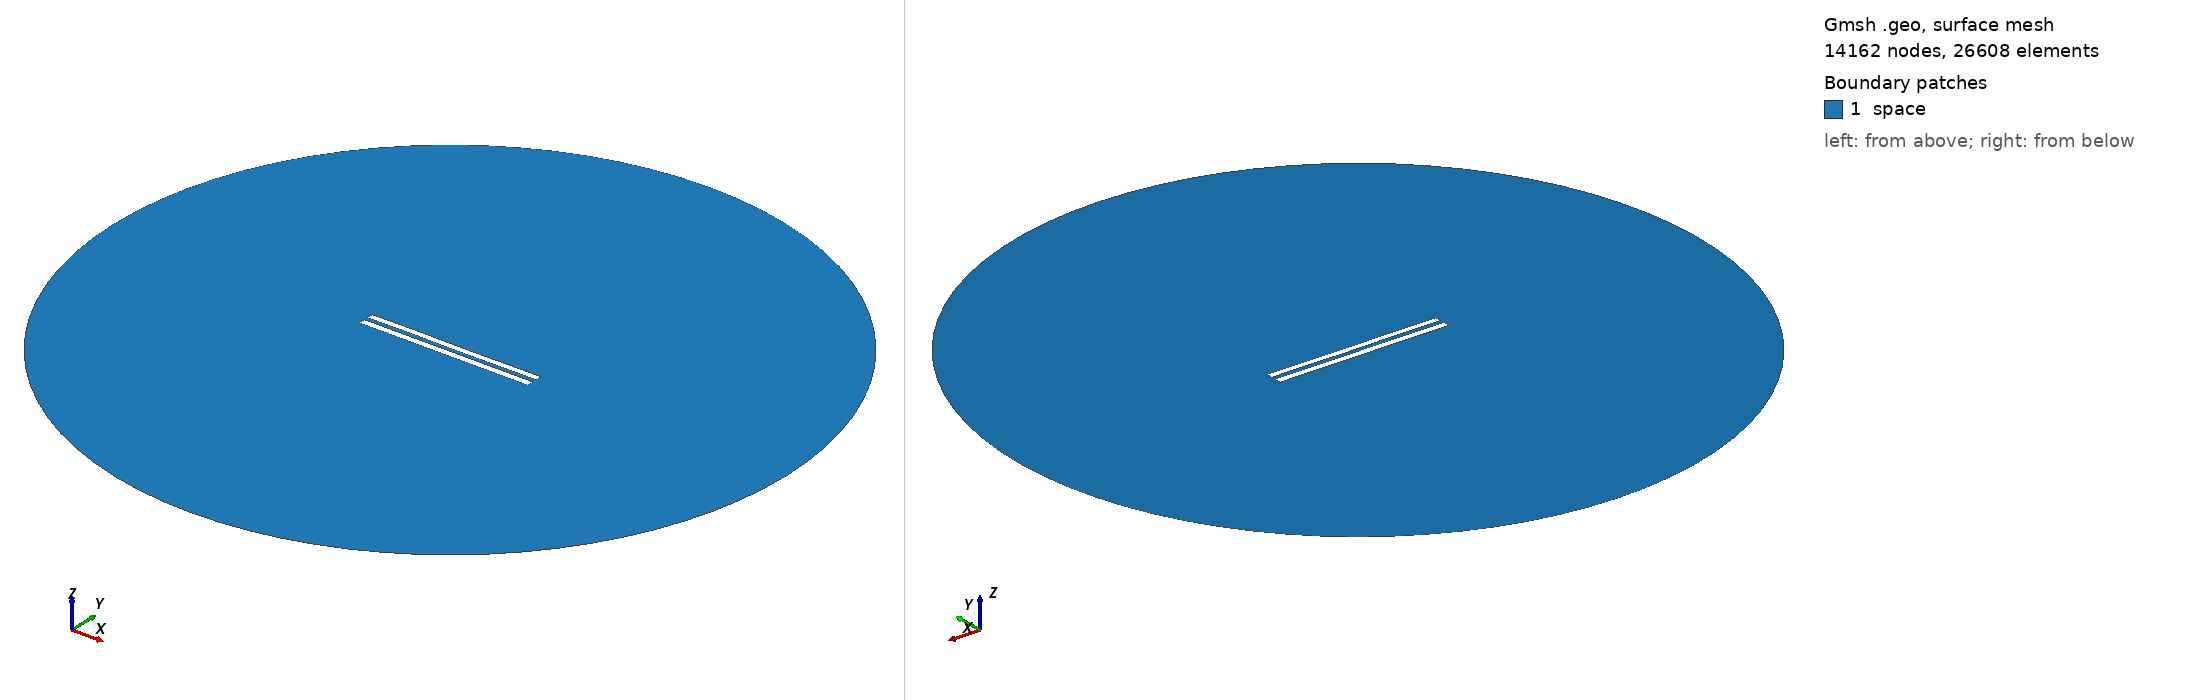

Gmsh geometry script, surface-meshed: 14162 nodes, 26608 surface elements. Boundary patches (legend numbers): 1 space. Left view from above one corner, right view from below the opposite corner. Legend entries are the model's physical surfaces. The drawing asked Gmsh for element sizes between 1% and 20% of the model's largest extent; the script's own settings can give other sizes.

=== 6069.geo (drawn) ===
//---------------------------------------
// Geometry kernel
//---------------------------------------

SetFactory("OpenCASCADE");



//---------------------------------------
// Parameters of the geometry
//---------------------------------------

// Overetch of the upper plate
overetch = 0.125;

// Distance between the plates
distance = 2.5;

// Discretization over the x axis (for the deformation)
nx = 50; 

// Length of the plate
L = 100 - overetch; 

// Number of modes
n = 4; 

// 1st mode coefficient
coeff(1) = 0.07499999999999998;
beta(1) = 0.596864 * 3.1415926535 / L;

// 2nd mode coefficient
coeff(2) = 0.0;
beta(2) = 1.49418 * 3.1415926535 / L;

// 3rd mode coefficient
coeff(3) = 0.07499999999999998;
beta(3) = 2.50025 * 3.1415926535 / L;

// 4th mode coefficient
coeff(4) = 0.07499999999999998;
beta(4) = 3.49999 * 3.1415926535 / L;



//---------------------------------------
// Upper plate (deformed rectangle)
//---------------------------------------

// Coordiantes of the upper plate
xmin = -50;
xmax = 50 - overetch;

// Height of the upper plate
yheight = 4 - 2 * overetch;

// Indexes of the points
UpperID[] = {};
LowerID[] = {};
LeftID[] = {};
RightID[] = {};

// Point index
p = 1;

// Horizontal edges
For i In {1:nx}
    x = xmin + (i-1)*(xmax - xmin)/(nx-1);

    y_bottom = distance / 2 + overetch;
    For j In {1:n}
        C = (Cosh(beta(j)*L) + Cos(beta(j)*L)) / (Sinh(beta(j)*L) + Sin(beta(j)*L));
        y_bottom  = y_bottom + coeff(j) * (Cosh(beta(j)*(x+50)) - Cos(beta(j)*(x+50)) - C * (Sinh(beta(j)*(x+50)) - Sin(beta(j)*(x+50))));
    EndFor

    y_top = y_bottom + yheight;

    Point(p) = {x, y_top, 0, 1.0};
    UpperID[i] = p;
    p = p + 1;

    Point(p) = {x, y_bottom, 0, 1.0};
    LowerID[i] = p;
    p = p + 1;
EndFor

// Create point lists
UpperPts[] = {}; LowerPts[] = {};
For i In {1:nx}
  UpperPts[] += {UpperID[i]};
  LowerPts[] += {LowerID[i]};
EndFor

// Build splines
Spline(1) = {UpperPts[]};
Spline(2) = {LowerPts[]};
Line(3) = {LowerPts[nx-1], UpperPts[nx-1]};
Line(4) = {LowerPts[0], UpperPts[0]};

// Build the plane surface
Curve Loop(1) = {2, 3, -1, -4};
Plane Surface(1) = {1};



//---------------------------------------
// Lower plate (rectangle)
//---------------------------------------

// Vertices
Point(1001) = {-50, -1, 0, 1.0};
Point(1002) = { 50, -1, 0, 1.0};
Point(1003) = { 50,  -5, 0, 1.0};
Point(1004) = {-50,  -5, 0, 1.0};

// Edges
Line(5) = {1001, 1002};
Line(6) = {1002, 1003};
Line(7) = {1003, 1004};
Line(8) = {1004, 1001};

// Plane surface
Line Loop(2) = {5, 6, 7, 8};
Plane Surface(2) = {2}; 



//---------------------------------------
// Outer (fictious) boundary
//---------------------------------------

// Points
Point(1005) = {0, 0, 0};       // Center
Point(1006) = {200, 0, 0};     // Start point
Point(1007) = {0, 200, 0};     // 90 degrees
Point(1008) = {-200, 0, 0};    // 180 degrees
Point(1009) = {0, -200, 0};    // 270 degrees

// Circle arcs (each needs start, center, end)
Circle(9) = {1006, 1005, 1007};
Circle(10) = {1007, 1005, 1008};
Circle(11) = {1008, 1005, 1009};
Circle(12) = {1009, 1005, 1006};

// Plane surface for the entire domain
Curve Loop(3) = {9, 10, 11, 12};
Surface(3) = {3};

// Subtract the plates from the whole domain to obtain the actual domain where we want to solve the equations
BooleanDifference{ Surface{3}; Delete; }{ Surface{1}; Surface{2}; Delete; }




//---------------------------------------
// Transfinite Lines/Curves
//---------------------------------------

// Set the number of points on the boundaries
r = 7;

// Plates
Transfinite Curve {1, 2} = 50*r Using Progression 1;
Transfinite Curve {3, 4} = 2*r Using Progression 1;
Transfinite Line {5, 7} = 50*r Using Progression 1;
Transfinite Line {6, 8} = 2*r Using Progression 1;

// Outer boundary
Transfinite Line {9, 10, 11, 12} = 20 Using Progression 1;



//---------------------------------------
// Physical groups
//---------------------------------------                

// Physical curves (boundaries)
Physical Line("force_segment", 10) = {2};
Physical Line("upper_plate", 11) = {1, 3, 4};
Physical Line("lower_plate", 12) = {5, 6, 7, 8};
Physical Line("boundary", 20) = {9, 10, 11, 12};

// Physical Surfaces
Physical Surface("space", 30) = {3};



//---------------------------------------
// 6. Generate the Mesh
//---------------------------------------

// 2D mesh generation
Mesh 2;
